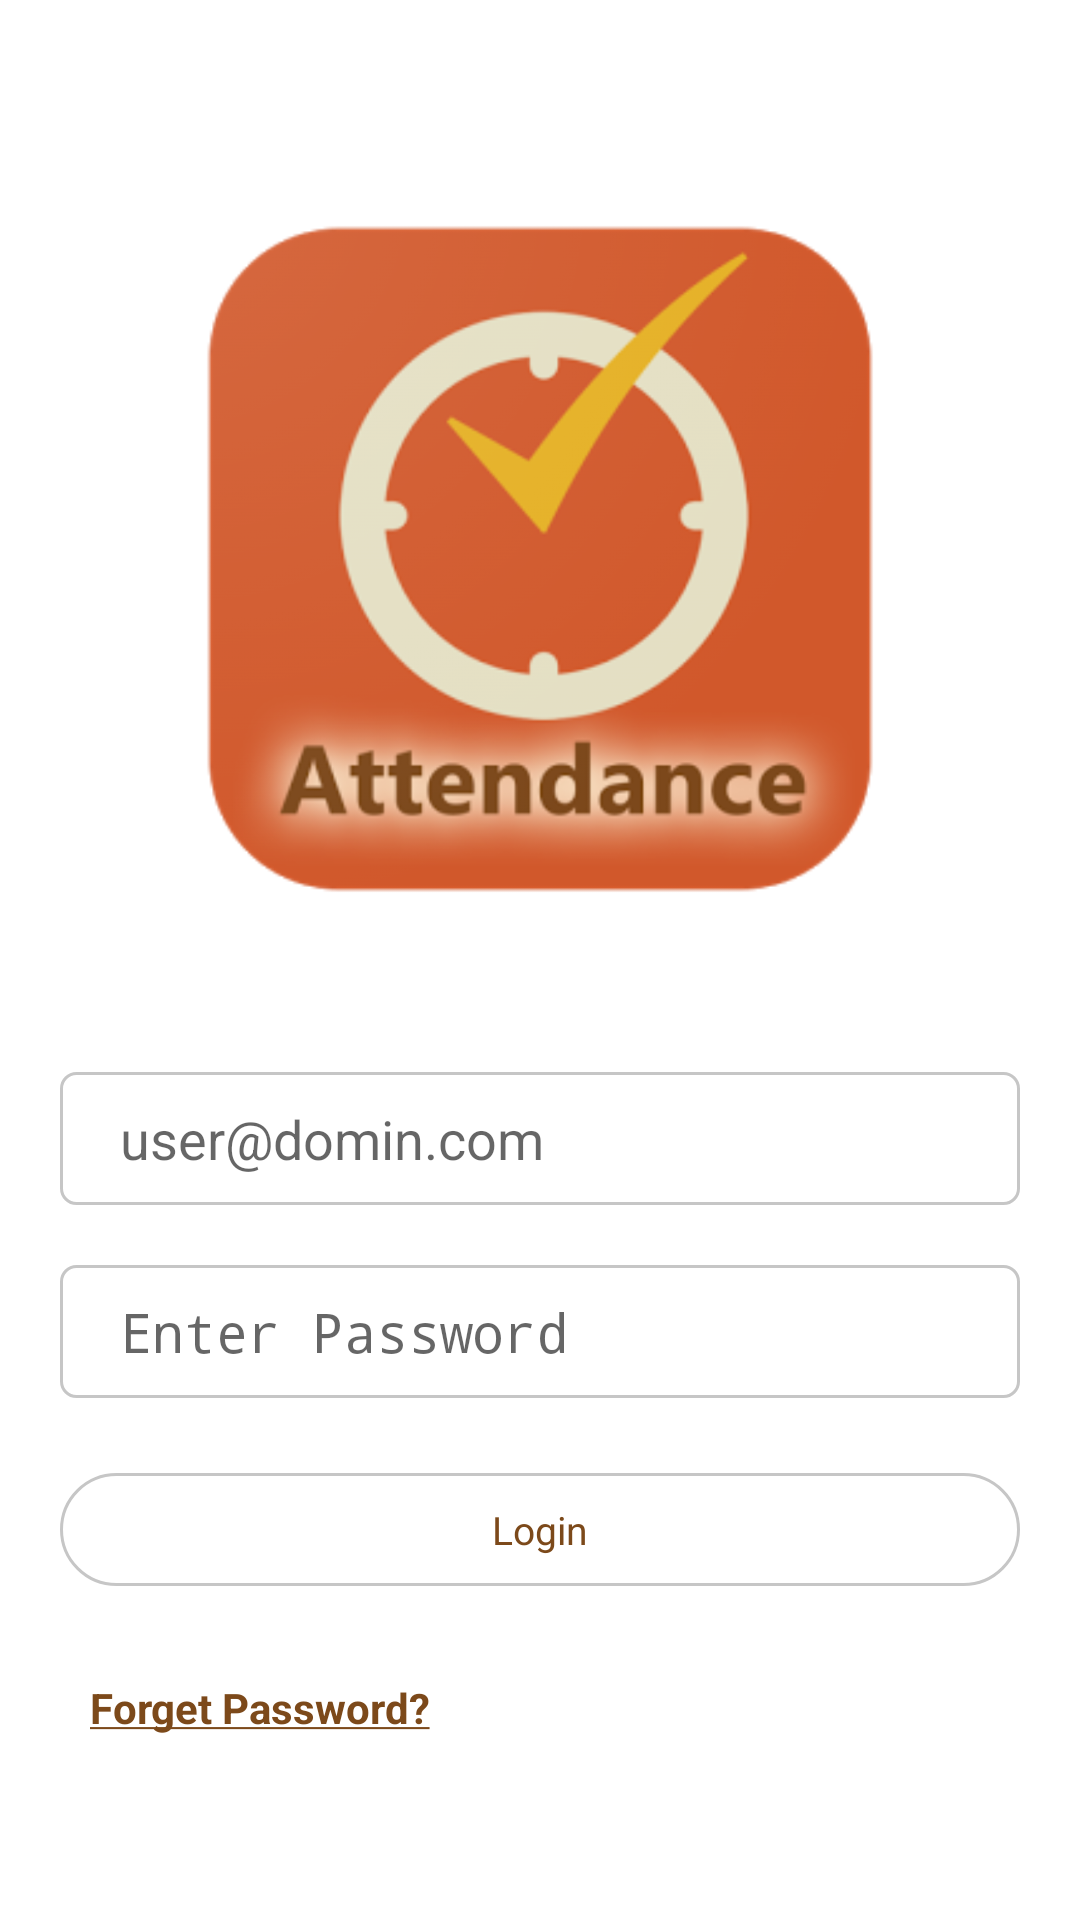

Android layout source for this screen:
<!-- AndroidManifest.xml: activity theme FullScreenTheme -->
<!-- res/layout/activity_login.xml -->
<?xml version="1.0" encoding="utf-8"?>
<RelativeLayout xmlns:android="http://schemas.android.com/apk/res/android"
    xmlns:tools="http://schemas.android.com/tools"
    android:layout_width="match_parent"
    android:layout_height="match_parent"
    android:background="@color/white"
    tools:context=".activities.LoginActivity">

    <LinearLayout
        android:layout_width="match_parent"
        android:layout_height="wrap_content"
        android:layout_centerVertical="true"
        android:orientation="vertical">

        <ImageView
            android:layout_width="250dp"
            android:layout_height="250dp"
            android:layout_gravity="center_horizontal"
            android:layout_marginStart="20dp"
            android:layout_marginEnd="20dp"
            android:scaleType="fitXY"
            android:src="@drawable/logo_large" />

        <ProgressBar
            android:id="@+id/progressBar"
            style="@style/Widget.AppCompat.ProgressBar.Horizontal"
            android:layout_width="300dp"
            android:layout_height="wrap_content"
            android:layout_gravity="center_horizontal"
            android:layout_marginTop="5dp"
            android:layout_marginBottom="5dp"
            android:indeterminate="true"
            android:visibility="invisible" />

        <FrameLayout
            android:layout_width="match_parent"
            android:layout_height="wrap_content"
            android:layout_marginStart="20dp"
            android:layout_marginTop="20dp"
            android:layout_marginEnd="20dp"
            android:background="@drawable/border_background"
            android:paddingTop="5dp"
            android:paddingBottom="5dp">

            <EditText
                android:id="@+id/email"
                android:layout_width="match_parent"
                android:layout_height="wrap_content"
                android:background="@null"
                android:hint="@string/str_username_hint"
                android:inputType="textEmailAddress"
                android:paddingStart="20dp"
                android:paddingTop="5dp"
                android:paddingEnd="20dp"
                android:paddingBottom="5dp" />
        </FrameLayout>

        <FrameLayout
            android:layout_width="match_parent"
            android:layout_height="wrap_content"
            android:layout_marginStart="20dp"
            android:layout_marginTop="20dp"
            android:layout_marginEnd="20dp"
            android:background="@drawable/border_background"
            android:paddingTop="5dp"
            android:paddingBottom="5dp">

            <EditText
                android:id="@+id/password"
                android:layout_width="match_parent"
                android:layout_height="wrap_content"
                android:background="@null"
                android:hint="@string/str_password_hint"
                android:inputType="textPassword"
                android:paddingStart="20dp"
                android:paddingTop="5dp"
                android:paddingEnd="20dp"
                android:paddingBottom="5dp" />
        </FrameLayout>

        <CheckBox
            android:id="@+id/remember_me" android:visibility="gone"
            android:layout_width="wrap_content"
            android:layout_height="wrap_content"
            android:layout_marginStart="20dp"
            android:layout_marginTop="15dp"
            android:layout_marginEnd="20dp"
            android:text="Remember Me" />

        <TextView
            android:id="@+id/login"
            style="@style/CustomButton"
            android:layout_width="match_parent"
            android:layout_height="wrap_content"
            android:layout_marginStart="20dp"
            android:layout_marginTop="25dp"
            android:layout_marginEnd="20dp"
            android:background="@drawable/btn_white_background"
            android:text="Login"
            android:textColor="@color/colorPrimaryDark"/>

        <TextView
            android:id="@+id/forget_password"
            android:layout_width="wrap_content"
            android:layout_height="wrap_content"
            android:layout_marginStart="30dp"
            android:layout_marginTop="15dp"
            android:text="@string/str_forget_password"
            android:textColor="@color/colorPrimaryDark"
            android:textStyle="bold" />
    </LinearLayout>
</RelativeLayout>
<!-- resources referenced by this layout -->
<resources>
  <color name="colorPrimaryDark">#7c491a</color>
  <color name="white">#FFFFFFFF</color>
  <!-- drawable border_background (drawable) -->
  <?xml version="1.0" encoding="utf-8"?>
  <shape xmlns:android="http://schemas.android.com/apk/res/android"
      android:shape="rectangle">
      <solid android:color="@color/white" />
      <corners android:radius="5dp" />
      <stroke
          android:width="1dp"
          android:color="@color/gray"/>
  </shape>
  <!-- drawable btn_white_background (drawable) -->
  <?xml version="1.0" encoding="utf-8"?>
  <shape xmlns:android="http://schemas.android.com/apk/res/android"
      android:shape="rectangle">
      <stroke
          android:width="1dp"
          android:color="@color/gray" />
      <solid android:color="@color/white" />
      <corners android:radius="25dp" />
  </shape>
  <!-- drawable logo_large: png bitmap (drawable, 377791 bytes) -->
  <string name="str_forget_password"><u>Forget Password?</u></string>
  <string name="str_password_hint">Enter Password</string>
  <string name="str_username_hint" translatable="false">user@domin.com</string>
  <style name="CustomButton">
          <item name="android:layout_width">match_parent</item>
          <item name="android:layout_height">wrap_content</item>
          <item name="android:layout_alignParentBottom">true</item>
          <item name="android:textSize">13sp</item>
          <item name="android:gravity">center</item>
          <item name="android:layout_marginStart">16dp</item>
          <item name="android:layout_marginEnd">16dp</item>
          <item name="android:layout_marginTop">16dp</item>
          <item name="android:layout_marginBottom">16dp</item>
          <item name="android:paddingTop">10dp</item>
          <item name="android:paddingBottom">10dp</item>
          <item name="android:textColor">@color/white</item>
          <item name="textAllCaps">true</item>
      </style>
  <style name="FullScreenTheme" parent="@style/Theme.AppCompat.Light">
          <item name="colorPrimary">@color/colorPrimary</item>
          <item name="colorPrimaryDark">@color/colorPrimaryDark</item>
          <item name="colorAccent">@color/colorAccent</item>
          <item name="windowNoTitle">true</item>
          <item name="windowActionBar">false</item>
          <item name="android:windowFullscreen">true</item>
          <item name="android:windowContentOverlay">@null</item>
      </style>
  <color name="gray">#FFc6c6c6</color>
  <color name="colorPrimary">#d1582b</color>
  <color name="colorAccent">#e3b130</color>
</resources>
